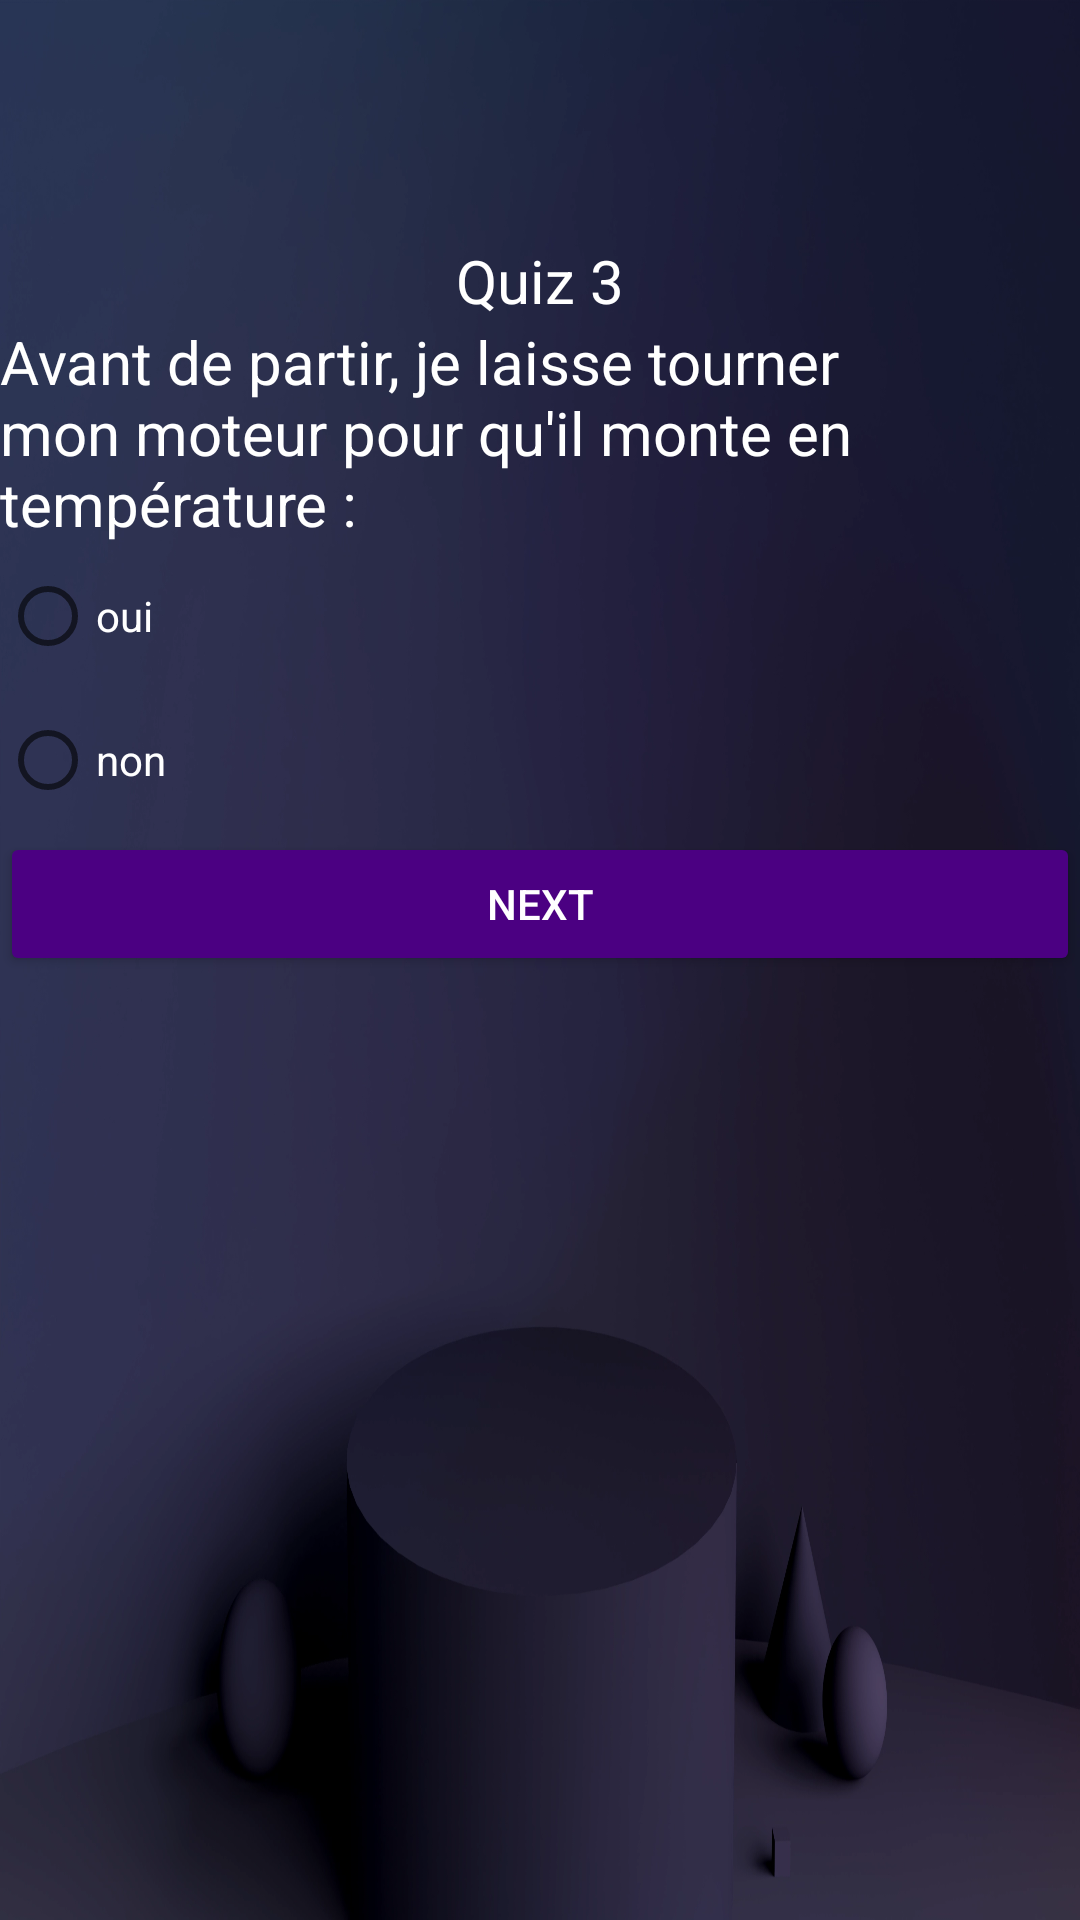

This screen was rendered from an Android layout file. Write that file and the resources it references.
<!-- AndroidManifest.xml: application theme Theme.TestApp -->
<!-- res/layout/activity_quiz3.xml -->
<?xml version="1.0" encoding="utf-8"?>
<LinearLayout xmlns:android="http://schemas.android.com/apk/res/android"
    xmlns:app="http://schemas.android.com/apk/res-auto"
    xmlns:tools="http://schemas.android.com/tools"
    android:layout_width="match_parent"
    android:layout_height="match_parent"
    android:orientation="vertical"
    tools:context=".Quiz3"
    android:layout_margin="30dp"
    android:background="@drawable/background"
    android:paddingTop="80dp">
    <TextView
        android:id="@+id/textView5"
        android:layout_width="wrap_content"
        android:layout_height="wrap_content"
        android:text="Quiz 3"
        android:layout_gravity="center"
        android:textSize="20dp"
        android:textColor="@color/white"
        />

    <ImageView
        android:id="@+id/imageView5"
        android:layout_width="match_parent"
        android:layout_height="wrap_content"
        app:srcCompat="@drawable/q3" />

    <TextView
        android:id="@+id/textView6"
        android:layout_width="match_parent"
        android:layout_height="wrap_content"
        android:text="@string/text3"
        android:textSize="20dp"
        android:textColor="@color/white"/>

    <RadioGroup
        android:id="@+id/radiogrp"
        android:layout_width="match_parent"
        android:layout_height="wrap_content"
        android:orientation="vertical">

        <RadioButton
            android:id="@+id/radioButton"
            android:layout_width="match_parent"
            android:layout_height="wrap_content"
            android:text="oui"
            android:textColor="@color/white"/>

        <RadioButton
            android:id="@+id/radioButton2"
            android:layout_width="match_parent"
            android:layout_height="wrap_content"
            android:text="non"
            android:textColor="@color/white"/>
    </RadioGroup>

    <Button
        android:id="@+id/button3"
        android:layout_width="match_parent"
        android:layout_height="wrap_content"
        android:text="Next"
        android:textColor="@color/white"
        android:backgroundTint="@color/customindingo"/>

    <ImageView
        android:id="@+id/imageView6"
        android:layout_width="50dp"
        android:layout_height="50dp"
        app:srcCompat="@drawable/logoo"
        android:layout_gravity="center"
        android:layout_marginTop="30dp"/>

</LinearLayout>
<!-- resources referenced by this layout -->
<resources>
  <color name="customindingo">#4B0082</color>
  <color name="white">#FFFFFFFF</color>
  <!-- drawable background: png bitmap (drawable, 113288 bytes) -->
  <string name="text3">Avant de partir, je laisse tourner mon moteur pour qu\'il monte en température :</string>
  <style name="Theme.TestApp" parent="Theme.MaterialComponents.DayNight.DarkActionBar">
          
          <item name="colorPrimary">@color/custompurple</item>
          <item name="colorPrimaryVariant">@color/custompurple</item>
          <item name="colorOnPrimary">@color/white</item>
          
          <item name="colorSecondary">@color/teal_200</item>
          <item name="colorSecondaryVariant">@color/teal_700</item>
          <item name="colorOnSecondary">@color/black</item>
          
          <item name="android:statusBarColor" tools:targetApi="l">?attr/colorPrimaryVariant</item>
          
      </style>
  <color name="custompurple">#9932CC</color>
  <color name="teal_200">#FF03DAC5</color>
  <color name="teal_700">#FF018786</color>
  <color name="black">#FF000000</color>
</resources>
